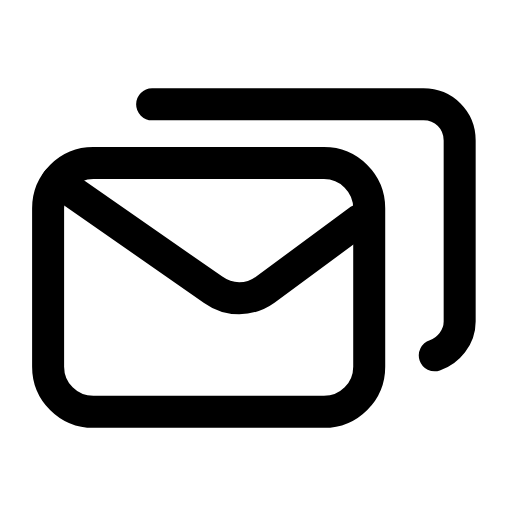
t = 0.00 s
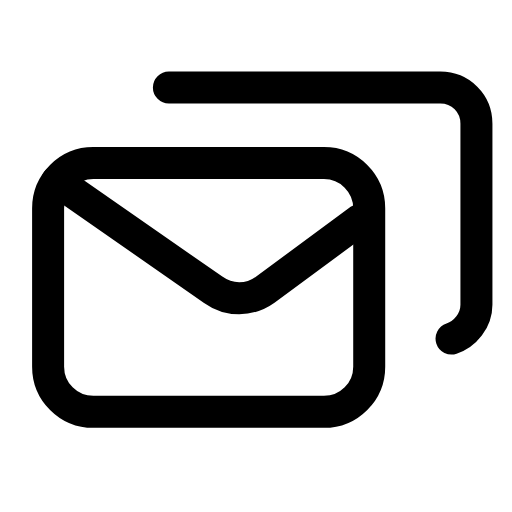
t = 0.28 s
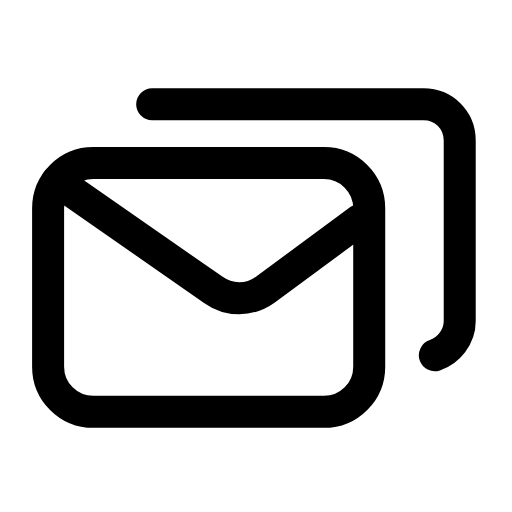
t = 0.56 s
t = 0.83 s: frame unchanged from t = 0.00 s, image omitted
t = 1.12 s: frame unchanged from t = 0.00 s, image omitted
t = 1.42 s: frame unchanged from t = 0.00 s, image omitted

The animated SVG that drew these frames (rendered in a browser with its animation timeline set to each time). Animation: 1 SMIL element (animateTransform=1); one cycle of 1.70 s, repeats indefinitely.

<svg xmlns="http://www.w3.org/2000/svg" width="24" height="24" viewBox="0 0 24 24" fill="none"><g transform="translate(-0.713 -2.318) scale(1.06)"><g><animateTransform attributeName="transform" type="translate" values="0 0;0 0;0.9 -0.9;0 0;0 0;0 0;0 0;0.9 -0.9;0 0;0 0;0 0" keyTimes="0;0.135;0.2475;0.36;0.45;0.6;0.66;0.735;0.81;0.9;1" dur="1.7s" repeatCount="indefinite" calcMode="spline" keySplines="0.16 1 0.3 1;0.16 1 0.3 1;0.16 1 0.3 1;0.16 1 0.3 1;0.16 1 0.3 1;0.16 1 0.3 1;0.16 1 0.3 1;0.16 1 0.3 1;0.16 1 0.3 1;0.16 1 0.3 1"/><path stroke="currentColor" stroke-width="1.415" stroke-linecap="round" stroke-linejoin="round" fill="none" d="M7.4 6.8L19.4 6.8C20.3 6.8 21 7.5 21 8.4L21 16.4C21 17.1 20.5 17.7 19.9 17.9"></path></g><rect stroke="currentColor" stroke-width="1.415" stroke-linecap="round" stroke-linejoin="round" fill="none" x="2.8" y="9.4" width="14.2" height="11" rx="2"></rect><path stroke="currentColor" stroke-width="1.415" stroke-linecap="round" stroke-linejoin="round" fill="none" d="M3.2 10.2L10.1 15C10.8 15.5 11.7 15.5 12.4 15L16.6 11.9"></path></g></svg>
